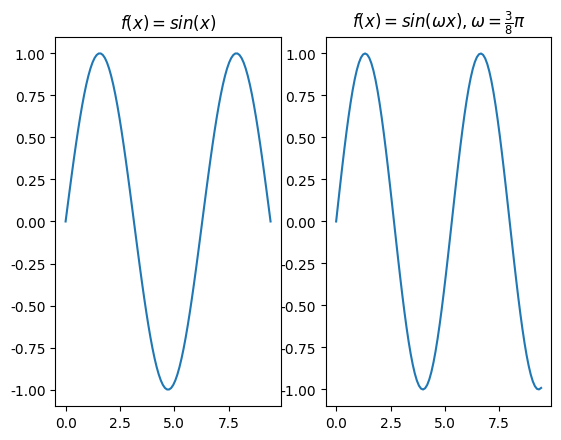

The script that saved this image:
# -*- coding: UTF-8 -*-
#coding=utf-8

import matplotlib.pyplot as plt
import numpy as np 
# linspace 第一个参数序列起始值, 第二个参数序列结束值,第三个参数为样本数默认50
x = np.linspace(0, 3 * np.pi, 100)
y = np.sin(x)

plt.rcParams['font.sans-serif']=['SimHei'] #加上这一句就能在图表中显示中文
plt.rcParams['axes.unicode_minus']=False #用来正常显示负号
plt.subplot(1,2,1)
plt.title(r'$f(x)=sin(x)$') 
plt.plot(x, y)
#plt.show()

x1 = [t*0.376*np.pi for t in x]
y1 = np.sin(x1)
plt.subplot(1,2,2)
# plt.title(u"测试2") #注意：在前面加一个u
plt.title(r'$f(x)=sin(\omega x), \omega = \frac{3}{8} \pi$') 
plt.plot(x, y1)
plt.show()
